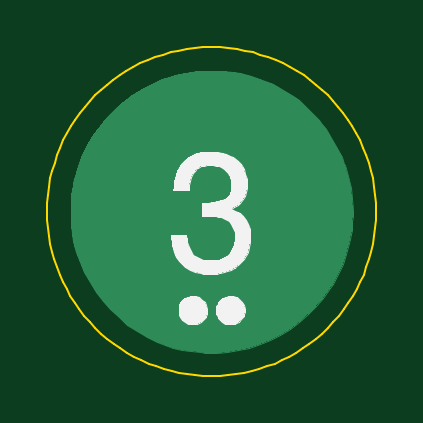
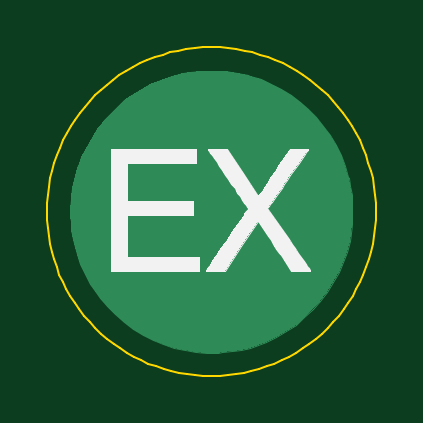
Circuit board: 7 layer files. Board 13.9 x 13.9 mm.
- bottom_copper: 3-B_Cu.gbr (4786 bytes)
- bottom_mask: 3-B_Mask.gbr (508 bytes)
- bottom_silk: 3-B_SilkS.gbr (6650 bytes)
- outline: 3-Edge_Cuts.gbr (6154 bytes)
- top_copper: 3-F_Cu.gbr (4786 bytes)
- top_mask: 3-F_Mask.gbr (508 bytes)
- top_silk: 3-F_SilkS.gbr (10767 bytes)

=== bottom_copper: 3-B_Cu.gbr ===
G04 #@! TF.GenerationSoftware,KiCad,Pcbnew,5.1.5+dfsg1-2build2*
G04 #@! TF.CreationDate,2021-04-24T08:53:52-04:00*
G04 #@! TF.ProjectId,3,332e6b69-6361-4645-9f70-636258585858,rev?*
G04 #@! TF.SameCoordinates,Original*
G04 #@! TF.FileFunction,Copper,L2,Bot*
G04 #@! TF.FilePolarity,Positive*
%FSLAX46Y46*%
G04 Gerber Fmt 4.6, Leading zero omitted, Abs format (unit mm)*
G04 Created by KiCad (PCBNEW 5.1.5+dfsg1-2build2) date 2021-04-24 08:53:52*
%MOMM*%
%LPD*%
G04 APERTURE LIST*
%ADD10C,0.010000*%
G04 APERTURE END LIST*
D10*
G36*
X-653666Y7004494D02*
G01*
X-162131Y6951857D01*
X140773Y6899218D01*
X632356Y6780300D01*
X1103543Y6624376D01*
X1555081Y6431115D01*
X1987714Y6200188D01*
X2402189Y5931265D01*
X2517121Y5847596D01*
X2632039Y5756094D01*
X2766843Y5639358D01*
X2914180Y5504559D01*
X3066697Y5358870D01*
X3217042Y5209461D01*
X3357863Y5063506D01*
X3481806Y4928175D01*
X3581519Y4810642D01*
X3586157Y4804833D01*
X3775778Y4549418D01*
X3963274Y4264840D01*
X4142561Y3961990D01*
X4307555Y3651760D01*
X4452170Y3345041D01*
X4570323Y3052724D01*
X4580125Y3025609D01*
X4730615Y2544491D01*
X4838822Y2061537D01*
X4904741Y1576771D01*
X4928369Y1090217D01*
X4924731Y857250D01*
X4914848Y654055D01*
X4899750Y467549D01*
X4877800Y285602D01*
X4847362Y96088D01*
X4806797Y-113122D01*
X4771477Y-277882D01*
X4649815Y-744356D01*
X4495622Y-1186067D01*
X4307054Y-1607414D01*
X4082268Y-2012792D01*
X3971125Y-2187669D01*
X3683055Y-2587251D01*
X3365904Y-2959808D01*
X3022156Y-3304100D01*
X2654298Y-3618885D01*
X2264815Y-3902924D01*
X1856194Y-4154977D01*
X1430920Y-4373801D01*
X991479Y-4558158D01*
X540358Y-4706807D01*
X80041Y-4818506D01*
X-386985Y-4892017D01*
X-858235Y-4926097D01*
X-1331223Y-4919508D01*
X-1481666Y-4908682D01*
X-1907703Y-4861149D01*
X-2303099Y-4793850D01*
X-2675558Y-4704961D01*
X-3032785Y-4592656D01*
X-3364929Y-4462672D01*
X-3800305Y-4253803D01*
X-4216549Y-4009815D01*
X-4611722Y-3733205D01*
X-4983884Y-3426467D01*
X-5331093Y-3092095D01*
X-5651410Y-2732584D01*
X-5942893Y-2350428D01*
X-6203602Y-1948123D01*
X-6431597Y-1528164D01*
X-6624937Y-1093044D01*
X-6781682Y-645258D01*
X-6899891Y-187301D01*
X-6962158Y161807D01*
X-7003273Y542992D01*
X-7020364Y940226D01*
X-7013929Y1343269D01*
X-6984464Y1741884D01*
X-6932467Y2125830D01*
X-6858435Y2484870D01*
X-6847158Y2529416D01*
X-6706761Y2989062D01*
X-6528360Y3435037D01*
X-6314157Y3865115D01*
X-6066356Y4277068D01*
X-5787161Y4668668D01*
X-5478776Y5037688D01*
X-5143404Y5381900D01*
X-4783250Y5699076D01*
X-4400517Y5986988D01*
X-3997409Y6243410D01*
X-3576129Y6466113D01*
X-3138882Y6652869D01*
X-2687871Y6801451D01*
X-2596289Y6826370D01*
X-2124388Y6928930D01*
X-1639908Y6992895D01*
X-1147963Y7018128D01*
X-653666Y7004494D01*
G37*
X-653666Y7004494D02*
X-162131Y6951857D01*
X140773Y6899218D01*
X632356Y6780300D01*
X1103543Y6624376D01*
X1555081Y6431115D01*
X1987714Y6200188D01*
X2402189Y5931265D01*
X2517121Y5847596D01*
X2632039Y5756094D01*
X2766843Y5639358D01*
X2914180Y5504559D01*
X3066697Y5358870D01*
X3217042Y5209461D01*
X3357863Y5063506D01*
X3481806Y4928175D01*
X3581519Y4810642D01*
X3586157Y4804833D01*
X3775778Y4549418D01*
X3963274Y4264840D01*
X4142561Y3961990D01*
X4307555Y3651760D01*
X4452170Y3345041D01*
X4570323Y3052724D01*
X4580125Y3025609D01*
X4730615Y2544491D01*
X4838822Y2061537D01*
X4904741Y1576771D01*
X4928369Y1090217D01*
X4924731Y857250D01*
X4914848Y654055D01*
X4899750Y467549D01*
X4877800Y285602D01*
X4847362Y96088D01*
X4806797Y-113122D01*
X4771477Y-277882D01*
X4649815Y-744356D01*
X4495622Y-1186067D01*
X4307054Y-1607414D01*
X4082268Y-2012792D01*
X3971125Y-2187669D01*
X3683055Y-2587251D01*
X3365904Y-2959808D01*
X3022156Y-3304100D01*
X2654298Y-3618885D01*
X2264815Y-3902924D01*
X1856194Y-4154977D01*
X1430920Y-4373801D01*
X991479Y-4558158D01*
X540358Y-4706807D01*
X80041Y-4818506D01*
X-386985Y-4892017D01*
X-858235Y-4926097D01*
X-1331223Y-4919508D01*
X-1481666Y-4908682D01*
X-1907703Y-4861149D01*
X-2303099Y-4793850D01*
X-2675558Y-4704961D01*
X-3032785Y-4592656D01*
X-3364929Y-4462672D01*
X-3800305Y-4253803D01*
X-4216549Y-4009815D01*
X-4611722Y-3733205D01*
X-4983884Y-3426467D01*
X-5331093Y-3092095D01*
X-5651410Y-2732584D01*
X-5942893Y-2350428D01*
X-6203602Y-1948123D01*
X-6431597Y-1528164D01*
X-6624937Y-1093044D01*
X-6781682Y-645258D01*
X-6899891Y-187301D01*
X-6962158Y161807D01*
X-7003273Y542992D01*
X-7020364Y940226D01*
X-7013929Y1343269D01*
X-6984464Y1741884D01*
X-6932467Y2125830D01*
X-6858435Y2484870D01*
X-6847158Y2529416D01*
X-6706761Y2989062D01*
X-6528360Y3435037D01*
X-6314157Y3865115D01*
X-6066356Y4277068D01*
X-5787161Y4668668D01*
X-5478776Y5037688D01*
X-5143404Y5381900D01*
X-4783250Y5699076D01*
X-4400517Y5986988D01*
X-3997409Y6243410D01*
X-3576129Y6466113D01*
X-3138882Y6652869D01*
X-2687871Y6801451D01*
X-2596289Y6826370D01*
X-2124388Y6928930D01*
X-1639908Y6992895D01*
X-1147963Y7018128D01*
X-653666Y7004494D01*
M02*

=== bottom_mask: 3-B_Mask.gbr ===
G04 #@! TF.GenerationSoftware,KiCad,Pcbnew,5.1.5+dfsg1-2build2*
G04 #@! TF.CreationDate,2021-04-24T08:53:52-04:00*
G04 #@! TF.ProjectId,3,332e6b69-6361-4645-9f70-636258585858,rev?*
G04 #@! TF.SameCoordinates,Original*
G04 #@! TF.FileFunction,Soldermask,Bot*
G04 #@! TF.FilePolarity,Negative*
%FSLAX46Y46*%
G04 Gerber Fmt 4.6, Leading zero omitted, Abs format (unit mm)*
G04 Created by KiCad (PCBNEW 5.1.5+dfsg1-2build2) date 2021-04-24 08:53:52*
%MOMM*%
%LPD*%
G04 APERTURE LIST*
G04 APERTURE END LIST*
M02*

=== bottom_silk: 3-B_SilkS.gbr (6650 bytes, source omitted) ===
=== outline: 3-Edge_Cuts.gbr ===
G04 #@! TF.GenerationSoftware,KiCad,Pcbnew,5.1.5+dfsg1-2build2*
G04 #@! TF.CreationDate,2021-04-24T08:53:52-04:00*
G04 #@! TF.ProjectId,3,332e6b69-6361-4645-9f70-636258585858,rev?*
G04 #@! TF.SameCoordinates,Original*
G04 #@! TF.FileFunction,Profile,NP*
%FSLAX46Y46*%
G04 Gerber Fmt 4.6, Leading zero omitted, Abs format (unit mm)*
G04 Created by KiCad (PCBNEW 5.1.5+dfsg1-2build2) date 2021-04-24 08:53:52*
%MOMM*%
%LPD*%
G04 APERTURE LIST*
%ADD10C,0.100000*%
G04 APERTURE END LIST*
D10*
X5911300Y1049800D02*
X5902800Y704600D01*
X5902800Y704600D02*
X5877400Y361800D01*
X5877400Y361800D02*
X5835100Y21900D01*
X5835100Y21900D02*
X5776400Y-314700D01*
X5776400Y-314700D02*
X5701400Y-647000D01*
X5701400Y-647000D02*
X5610500Y-974800D01*
X5610500Y-974800D02*
X5503700Y-1297400D01*
X5503700Y-1297400D02*
X5381400Y-1614200D01*
X5381400Y-1614200D02*
X5243900Y-1924700D01*
X5243900Y-1924700D02*
X5091300Y-2228200D01*
X5091300Y-2228200D02*
X4923900Y-2524300D01*
X4923900Y-2524300D02*
X4741800Y-2812300D01*
X4741800Y-2812300D02*
X4545400Y-3091800D01*
X4545400Y-3091800D02*
X4334900Y-3362000D01*
X4334900Y-3362000D02*
X4110500Y-3622500D01*
X4110500Y-3622500D02*
X3872500Y-3872600D01*
X3872500Y-3872600D02*
X3622300Y-4110700D01*
X3622300Y-4110700D02*
X3361900Y-4335000D01*
X3361900Y-4335000D02*
X3091600Y-4545500D01*
X3091600Y-4545500D02*
X2812200Y-4742000D01*
X2812200Y-4742000D02*
X2524100Y-4924000D01*
X2524100Y-4924000D02*
X2228000Y-5091500D01*
X2228000Y-5091500D02*
X1924500Y-5244100D01*
X1924500Y-5244100D02*
X1614000Y-5381600D01*
X1614000Y-5381600D02*
X1297300Y-5503900D01*
X1297300Y-5503900D02*
X974600Y-5610700D01*
X974600Y-5610700D02*
X646900Y-5701600D01*
X646900Y-5701600D02*
X314500Y-5776600D01*
X314500Y-5776600D02*
X-22000Y-5835300D01*
X-22000Y-5835300D02*
X-362000Y-5877500D01*
X-362000Y-5877500D02*
X-704700Y-5903000D01*
X-704700Y-5903000D02*
X-1050000Y-5911500D01*
X-1050000Y-5911500D02*
X-1395200Y-5903000D01*
X-1395200Y-5903000D02*
X-1738000Y-5877500D01*
X-1738000Y-5877500D02*
X-2078000Y-5835300D01*
X-2078000Y-5835300D02*
X-2414400Y-5776600D01*
X-2414400Y-5776600D02*
X-2746800Y-5701600D01*
X-2746800Y-5701600D02*
X-3074600Y-5610700D01*
X-3074600Y-5610700D02*
X-3397200Y-5503900D01*
X-3397200Y-5503900D02*
X-3714000Y-5381600D01*
X-3714000Y-5381600D02*
X-4024400Y-5244100D01*
X-4024400Y-5244100D02*
X-4328000Y-5091500D01*
X-4328000Y-5091500D02*
X-4624100Y-4924000D01*
X-4624100Y-4924000D02*
X-4912200Y-4742000D01*
X-4912200Y-4742000D02*
X-5191500Y-4545500D01*
X-5191500Y-4545500D02*
X-5461800Y-4335000D01*
X-5461800Y-4335000D02*
X-5722200Y-4110700D01*
X-5722200Y-4110700D02*
X-5972400Y-3872600D01*
X-5972400Y-3872600D02*
X-6210400Y-3622500D01*
X-6210400Y-3622500D02*
X-6434900Y-3362000D01*
X-6434900Y-3362000D02*
X-6645300Y-3091800D01*
X-6645300Y-3091800D02*
X-6841700Y-2812300D01*
X-6841700Y-2812300D02*
X-7023800Y-2524300D01*
X-7023800Y-2524300D02*
X-7191200Y-2228200D01*
X-7191200Y-2228200D02*
X-7343800Y-1924700D01*
X-7343800Y-1924700D02*
X-7481400Y-1614200D01*
X-7481400Y-1614200D02*
X-7603600Y-1297400D01*
X-7603600Y-1297400D02*
X-7710400Y-974800D01*
X-7710400Y-974800D02*
X-7801400Y-647000D01*
X-7801400Y-647000D02*
X-7876300Y-314700D01*
X-7876300Y-314700D02*
X-7935000Y21900D01*
X-7935000Y21900D02*
X-7977300Y361800D01*
X-7977300Y361800D02*
X-8002800Y704600D01*
X-8002800Y704600D02*
X-8011300Y1049800D01*
X-8011300Y1049800D02*
X-8002300Y1408000D01*
X-8002300Y1408000D02*
X-7975400Y1761500D01*
X-7975400Y1761500D02*
X-7931200Y2110000D01*
X-7931200Y2110000D02*
X-7869900Y2452700D01*
X-7869900Y2452700D02*
X-7792200Y2789500D01*
X-7792200Y2789500D02*
X-7698400Y3119900D01*
X-7698400Y3119900D02*
X-7589000Y3443400D01*
X-7589000Y3443400D02*
X-7464300Y3759400D01*
X-7464300Y3759400D02*
X-7324900Y4067900D01*
X-7324900Y4067900D02*
X-7171100Y4368000D01*
X-7171100Y4368000D02*
X-7003500Y4659500D01*
X-7003500Y4659500D02*
X-6822400Y4942000D01*
X-6822400Y4942000D02*
X-6628400Y5214900D01*
X-6628400Y5214900D02*
X-6421700Y5477900D01*
X-6421700Y5477900D02*
X-6202900Y5730500D01*
X-6202900Y5730500D02*
X-5972400Y5972200D01*
X-5972400Y5972200D02*
X-5730600Y6202700D01*
X-5730600Y6202700D02*
X-5478100Y6421500D01*
X-5478100Y6421500D02*
X-5215000Y6628100D01*
X-5215000Y6628100D02*
X-4942200Y6822200D01*
X-4942200Y6822200D02*
X-4659700Y7003400D01*
X-4659700Y7003400D02*
X-4368200Y7170900D01*
X-4368200Y7170900D02*
X-4068000Y7324700D01*
X-4068000Y7324700D02*
X-3759700Y7464100D01*
X-3759700Y7464100D02*
X-3443600Y7588800D01*
X-3443600Y7588800D02*
X-3120100Y7698100D01*
X-3120100Y7698100D02*
X-2789700Y7792000D01*
X-2789700Y7792000D02*
X-2453000Y7869700D01*
X-2453000Y7869700D02*
X-2110200Y7930900D01*
X-2110200Y7930900D02*
X-1761700Y7975200D01*
X-1761700Y7975200D02*
X-1408300Y8002100D01*
X-1408300Y8002100D02*
X-1050000Y8011100D01*
X-1050000Y8011100D02*
X-691700Y8002100D01*
X-691700Y8002100D02*
X-338300Y7975200D01*
X-338300Y7975200D02*
X10200Y7930900D01*
X10200Y7930900D02*
X353000Y7869700D01*
X353000Y7869700D02*
X689800Y7792000D01*
X689800Y7792000D02*
X1020100Y7698100D01*
X1020100Y7698100D02*
X1343600Y7588800D01*
X1343600Y7588800D02*
X1659700Y7464100D01*
X1659700Y7464100D02*
X1968000Y7324700D01*
X1968000Y7324700D02*
X2268200Y7170900D01*
X2268200Y7170900D02*
X2559800Y7003400D01*
X2559800Y7003400D02*
X2842200Y6822200D01*
X2842200Y6822200D02*
X3115100Y6628100D01*
X3115100Y6628100D02*
X3378100Y6421500D01*
X3378100Y6421500D02*
X3630600Y6202700D01*
X3630600Y6202700D02*
X3872500Y5972200D01*
X3872500Y5972200D02*
X4102900Y5730500D01*
X4102900Y5730500D02*
X4321800Y5477900D01*
X4321800Y5477900D02*
X4528400Y5214900D01*
X4528400Y5214900D02*
X4722500Y4942000D01*
X4722500Y4942000D02*
X4903500Y4659500D01*
X4903500Y4659500D02*
X5071200Y4368000D01*
X5071200Y4368000D02*
X5224900Y4067900D01*
X5224900Y4067900D02*
X5364300Y3759400D01*
X5364300Y3759400D02*
X5489000Y3443400D01*
X5489000Y3443400D02*
X5598400Y3119900D01*
X5598400Y3119900D02*
X5692200Y2789500D01*
X5692200Y2789500D02*
X5769900Y2452700D01*
X5769900Y2452700D02*
X5831200Y2110000D01*
X5831200Y2110000D02*
X5875400Y1761500D01*
X5875400Y1761500D02*
X5902300Y1408000D01*
X5902300Y1408000D02*
X5911300Y1049800D01*
X5911300Y1049800D02*
X5911300Y1049800D01*
X5911300Y1049800D02*
X5911300Y1049800D01*
M02*

=== top_copper: 3-F_Cu.gbr ===
G04 #@! TF.GenerationSoftware,KiCad,Pcbnew,5.1.5+dfsg1-2build2*
G04 #@! TF.CreationDate,2021-04-24T08:53:52-04:00*
G04 #@! TF.ProjectId,3,332e6b69-6361-4645-9f70-636258585858,rev?*
G04 #@! TF.SameCoordinates,Original*
G04 #@! TF.FileFunction,Copper,L1,Top*
G04 #@! TF.FilePolarity,Positive*
%FSLAX46Y46*%
G04 Gerber Fmt 4.6, Leading zero omitted, Abs format (unit mm)*
G04 Created by KiCad (PCBNEW 5.1.5+dfsg1-2build2) date 2021-04-24 08:53:52*
%MOMM*%
%LPD*%
G04 APERTURE LIST*
%ADD10C,0.010000*%
G04 APERTURE END LIST*
D10*
G36*
X-653666Y7004494D02*
G01*
X-162131Y6951857D01*
X140773Y6899218D01*
X632356Y6780300D01*
X1103543Y6624376D01*
X1555081Y6431115D01*
X1987714Y6200188D01*
X2402189Y5931265D01*
X2517121Y5847596D01*
X2632039Y5756094D01*
X2766843Y5639358D01*
X2914180Y5504559D01*
X3066697Y5358870D01*
X3217042Y5209461D01*
X3357863Y5063506D01*
X3481806Y4928175D01*
X3581519Y4810642D01*
X3586157Y4804833D01*
X3775778Y4549418D01*
X3963274Y4264840D01*
X4142561Y3961990D01*
X4307555Y3651760D01*
X4452170Y3345041D01*
X4570323Y3052724D01*
X4580125Y3025609D01*
X4730615Y2544491D01*
X4838822Y2061537D01*
X4904741Y1576771D01*
X4928369Y1090217D01*
X4924731Y857250D01*
X4914848Y654055D01*
X4899750Y467549D01*
X4877800Y285602D01*
X4847362Y96088D01*
X4806797Y-113122D01*
X4771477Y-277882D01*
X4649815Y-744356D01*
X4495622Y-1186067D01*
X4307054Y-1607414D01*
X4082268Y-2012792D01*
X3971125Y-2187669D01*
X3683055Y-2587251D01*
X3365904Y-2959808D01*
X3022156Y-3304100D01*
X2654298Y-3618885D01*
X2264815Y-3902924D01*
X1856194Y-4154977D01*
X1430920Y-4373801D01*
X991479Y-4558158D01*
X540358Y-4706807D01*
X80041Y-4818506D01*
X-386985Y-4892017D01*
X-858235Y-4926097D01*
X-1331223Y-4919508D01*
X-1481666Y-4908682D01*
X-1907703Y-4861149D01*
X-2303099Y-4793850D01*
X-2675558Y-4704961D01*
X-3032785Y-4592656D01*
X-3364929Y-4462672D01*
X-3800305Y-4253803D01*
X-4216549Y-4009815D01*
X-4611722Y-3733205D01*
X-4983884Y-3426467D01*
X-5331093Y-3092095D01*
X-5651410Y-2732584D01*
X-5942893Y-2350428D01*
X-6203602Y-1948123D01*
X-6431597Y-1528164D01*
X-6624937Y-1093044D01*
X-6781682Y-645258D01*
X-6899891Y-187301D01*
X-6962158Y161807D01*
X-7003273Y542992D01*
X-7020364Y940226D01*
X-7013929Y1343269D01*
X-6984464Y1741884D01*
X-6932467Y2125830D01*
X-6858435Y2484870D01*
X-6847158Y2529416D01*
X-6706761Y2989062D01*
X-6528360Y3435037D01*
X-6314157Y3865115D01*
X-6066356Y4277068D01*
X-5787161Y4668668D01*
X-5478776Y5037688D01*
X-5143404Y5381900D01*
X-4783250Y5699076D01*
X-4400517Y5986988D01*
X-3997409Y6243410D01*
X-3576129Y6466113D01*
X-3138882Y6652869D01*
X-2687871Y6801451D01*
X-2596289Y6826370D01*
X-2124388Y6928930D01*
X-1639908Y6992895D01*
X-1147963Y7018128D01*
X-653666Y7004494D01*
G37*
X-653666Y7004494D02*
X-162131Y6951857D01*
X140773Y6899218D01*
X632356Y6780300D01*
X1103543Y6624376D01*
X1555081Y6431115D01*
X1987714Y6200188D01*
X2402189Y5931265D01*
X2517121Y5847596D01*
X2632039Y5756094D01*
X2766843Y5639358D01*
X2914180Y5504559D01*
X3066697Y5358870D01*
X3217042Y5209461D01*
X3357863Y5063506D01*
X3481806Y4928175D01*
X3581519Y4810642D01*
X3586157Y4804833D01*
X3775778Y4549418D01*
X3963274Y4264840D01*
X4142561Y3961990D01*
X4307555Y3651760D01*
X4452170Y3345041D01*
X4570323Y3052724D01*
X4580125Y3025609D01*
X4730615Y2544491D01*
X4838822Y2061537D01*
X4904741Y1576771D01*
X4928369Y1090217D01*
X4924731Y857250D01*
X4914848Y654055D01*
X4899750Y467549D01*
X4877800Y285602D01*
X4847362Y96088D01*
X4806797Y-113122D01*
X4771477Y-277882D01*
X4649815Y-744356D01*
X4495622Y-1186067D01*
X4307054Y-1607414D01*
X4082268Y-2012792D01*
X3971125Y-2187669D01*
X3683055Y-2587251D01*
X3365904Y-2959808D01*
X3022156Y-3304100D01*
X2654298Y-3618885D01*
X2264815Y-3902924D01*
X1856194Y-4154977D01*
X1430920Y-4373801D01*
X991479Y-4558158D01*
X540358Y-4706807D01*
X80041Y-4818506D01*
X-386985Y-4892017D01*
X-858235Y-4926097D01*
X-1331223Y-4919508D01*
X-1481666Y-4908682D01*
X-1907703Y-4861149D01*
X-2303099Y-4793850D01*
X-2675558Y-4704961D01*
X-3032785Y-4592656D01*
X-3364929Y-4462672D01*
X-3800305Y-4253803D01*
X-4216549Y-4009815D01*
X-4611722Y-3733205D01*
X-4983884Y-3426467D01*
X-5331093Y-3092095D01*
X-5651410Y-2732584D01*
X-5942893Y-2350428D01*
X-6203602Y-1948123D01*
X-6431597Y-1528164D01*
X-6624937Y-1093044D01*
X-6781682Y-645258D01*
X-6899891Y-187301D01*
X-6962158Y161807D01*
X-7003273Y542992D01*
X-7020364Y940226D01*
X-7013929Y1343269D01*
X-6984464Y1741884D01*
X-6932467Y2125830D01*
X-6858435Y2484870D01*
X-6847158Y2529416D01*
X-6706761Y2989062D01*
X-6528360Y3435037D01*
X-6314157Y3865115D01*
X-6066356Y4277068D01*
X-5787161Y4668668D01*
X-5478776Y5037688D01*
X-5143404Y5381900D01*
X-4783250Y5699076D01*
X-4400517Y5986988D01*
X-3997409Y6243410D01*
X-3576129Y6466113D01*
X-3138882Y6652869D01*
X-2687871Y6801451D01*
X-2596289Y6826370D01*
X-2124388Y6928930D01*
X-1639908Y6992895D01*
X-1147963Y7018128D01*
X-653666Y7004494D01*
M02*

=== top_mask: 3-F_Mask.gbr ===
G04 #@! TF.GenerationSoftware,KiCad,Pcbnew,5.1.5+dfsg1-2build2*
G04 #@! TF.CreationDate,2021-04-24T08:53:52-04:00*
G04 #@! TF.ProjectId,3,332e6b69-6361-4645-9f70-636258585858,rev?*
G04 #@! TF.SameCoordinates,Original*
G04 #@! TF.FileFunction,Soldermask,Top*
G04 #@! TF.FilePolarity,Negative*
%FSLAX46Y46*%
G04 Gerber Fmt 4.6, Leading zero omitted, Abs format (unit mm)*
G04 Created by KiCad (PCBNEW 5.1.5+dfsg1-2build2) date 2021-04-24 08:53:52*
%MOMM*%
%LPD*%
G04 APERTURE LIST*
G04 APERTURE END LIST*
M02*

=== top_silk: 3-F_SilkS.gbr (10767 bytes, source omitted) ===
